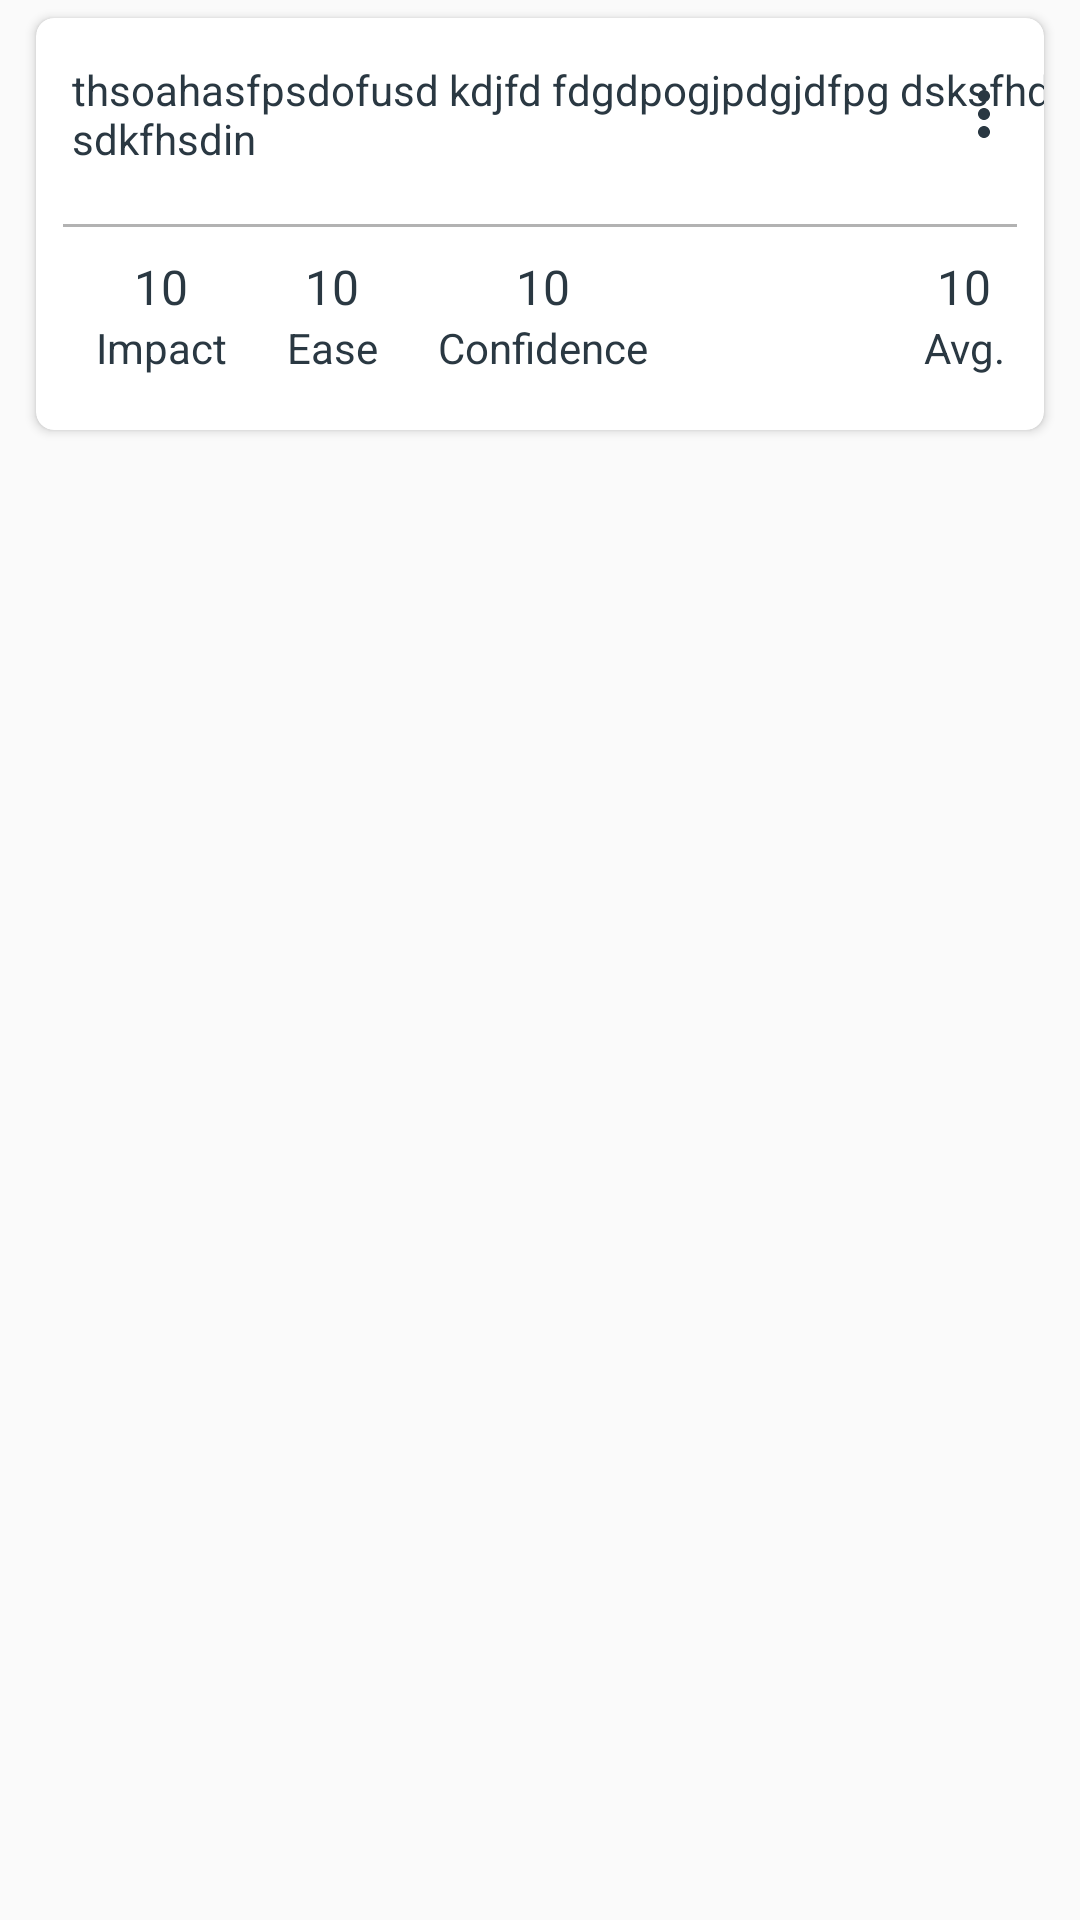

Android layout source for this screen:
<!-- AndroidManifest.xml: application theme AppTheme -->
<!-- res/layout/idea_item_layout.xml -->
<?xml version="1.0" encoding="utf-8"?>
<layout xmlns:android="http://schemas.android.com/apk/res/android">
<FrameLayout
    android:layout_width="match_parent"
    android:layout_height="wrap_content"
    xmlns:app="http://schemas.android.com/apk/res-auto"
   >

    <androidx.cardview.widget.CardView
        android:layout_width="match_parent"
        android:layout_height="wrap_content"
        app:cardCornerRadius="6dp"
        android:elevation="15dp"
        android:layout_marginStart="12dp"
        android:layout_marginTop="6dp"
        android:layout_marginBottom="6dp"
        android:layout_marginEnd="12dp"
        >


        <androidx.constraintlayout.widget.ConstraintLayout
            android:layout_width="match_parent"
            android:layout_height="wrap_content"

            >

            <TextView
                android:id="@+id/content"
                android:layout_width="wrap_content"
                android:layout_height="match_parent"
                android:layout_marginStart="12dp"
                android:layout_marginTop="12dp"
                android:gravity="start"
                android:text="thsoahasfpsdofusd kdjfd fdgdpogjpdgjdfpg dsksfhds sdkfhsdin"
                app:layout_constraintBottom_toBottomOf="@+id/option"
                app:layout_constraintStart_toStartOf="parent"
                android:textColor="@color/textColor"
                app:layout_constraintTop_toTopOf="parent"
                />

            <ImageButton
                android:id="@+id/option"
                android:layout_width="40dp"
                android:layout_height="40dp"
                android:layout_marginTop="12dp"
                android:src="@drawable/ic_more_vert_white_24dp"
                android:background="@android:color/transparent"
                app:layout_constraintEnd_toEndOf="parent"
                app:layout_constraintTop_toTopOf="parent" />

            <View
                android:id="@+id/view"
                android:layout_width="match_parent"
                android:layout_height="1dp"
                android:layout_marginStart="9dp"
                android:layout_marginTop="19dp"
                android:layout_marginEnd="9dp"
                android:alpha="0.3"
                android:background="#000000"
                app:layout_constraintTop_toBottomOf="@+id/content" />
            
            <LinearLayout
                android:id="@+id/impact_layout"
            android:layout_width="wrap_content"
            android:layout_height="wrap_content"
            app:layout_constraintTop_toBottomOf="@+id/view"
            app:layout_constraintLeft_toLeftOf="parent"
            app:layout_constraintBottom_toBottomOf="parent"
            android:layout_marginLeft="20dp"
            android:layout_marginTop="9dp"
            android:orientation="vertical"
            android:layout_marginBottom="18dp"
          >

            <TextView
                android:id="@+id/imapact_value"
                android:layout_width="wrap_content"
                android:layout_height="wrap_content"
                android:textSize="16sp"
                android:text="10"
                android:textColor="@color/textColor"
                android:layout_gravity="center_horizontal"
                />
            <TextView
                android:layout_width="wrap_content"
                android:layout_height="wrap_content"
                android:textSize="14sp"
                android:text="@string/impact"
                android:textColor="@color/textColor"
                android:layout_gravity="center_horizontal"
                />
        </LinearLayout>

            <LinearLayout
                android:id="@+id/ease_layout"
                android:layout_width="wrap_content"
                android:layout_height="wrap_content"
                app:layout_constraintTop_toBottomOf="@+id/view"
                app:layout_constraintLeft_toRightOf="@+id/impact_layout"
                app:layout_constraintBottom_toBottomOf="parent"
                android:layout_marginLeft="20dp"
                android:layout_marginTop="9dp"
                android:orientation="vertical"
                android:layout_marginBottom="18dp"
            >

                <TextView
                    android:id="@+id/ease_value"
                    android:layout_width="wrap_content"
                    android:layout_height="wrap_content"
                    android:textSize="16sp"
                    android:text="10"
                    android:textColor="@color/textColor"
                    android:layout_gravity="center_horizontal"
                    />
                <TextView

                    android:layout_width="wrap_content"
                    android:layout_height="wrap_content"
                    android:textSize="14sp"
                    android:text="@string/ease"
                    android:textColor="@color/textColor"
                    android:layout_gravity="center_horizontal"
                    />
            </LinearLayout>

            <LinearLayout
                android:id="@+id/confindence_layout"
                android:layout_width="wrap_content"
                android:layout_height="wrap_content"
                app:layout_constraintTop_toBottomOf="@+id/view"
                app:layout_constraintLeft_toRightOf="@+id/ease_layout"
                app:layout_constraintBottom_toBottomOf="parent"
                android:layout_marginLeft="20dp"
                android:layout_marginTop="9dp"
                android:orientation="vertical"
                android:layout_marginBottom="18dp"
            >

                <TextView
                    android:id="@+id/confidence_value"
                    android:layout_width="wrap_content"
                    android:layout_height="wrap_content"
                    android:textSize="16sp"
                    android:text="10"
                    android:textColor="@color/textColor"
                    android:layout_gravity="center_horizontal"
                    />
                <TextView

                    android:layout_width="wrap_content"
                    android:layout_height="wrap_content"
                    android:textSize="14sp"
                    android:textColor="@color/textColor"
                    android:text="@string/confidence"
                    android:layout_gravity="center_horizontal"
                    />
            </LinearLayout>

            <LinearLayout
                android:id="@+id/avg_layout"
                android:layout_width="wrap_content"
                android:layout_height="wrap_content"
                app:layout_constraintTop_toBottomOf="@+id/view"
               app:layout_constraintRight_toRightOf="parent"
                app:layout_constraintBottom_toBottomOf="parent"
                android:layout_marginEnd="13dp"
                android:layout_marginTop="9dp"
                android:orientation="vertical"
                android:layout_marginBottom="18dp"
              >

                <TextView
                    android:id="@+id/avg"
                    android:layout_width="wrap_content"
                    android:layout_height="wrap_content"
                    android:textSize="16sp"
                    android:text="10"
                    android:textColor="@color/textColor"
                    android:layout_gravity="center_horizontal"
                    />
                <TextView
                    android:layout_width="wrap_content"
                    android:layout_height="wrap_content"
                    android:textSize="14sp"
                    android:text="@string/avg"
                    android:textColor="@color/textColor"
                    android:layout_gravity="center_horizontal"
                    />
            </LinearLayout>


        </androidx.constraintlayout.widget.ConstraintLayout>

    </androidx.cardview.widget.CardView>
</FrameLayout>
</layout>
<!-- resources referenced by this layout -->
<resources>
  <color name="textColor">#2A3842</color>
  <!-- drawable ic_more_vert_white_24dp (drawable) -->
  <vector android:height="24dp" android:tint="#2A3842"
      android:viewportHeight="24.0" android:viewportWidth="24.0"
      android:width="24dp" xmlns:android="http://schemas.android.com/apk/res/android">
      <path android:fillColor="#FF000000" android:pathData="M12,8c1.1,0 2,-0.9 2,-2s-0.9,-2 -2,-2 -2,0.9 -2,2 0.9,2 2,2zM12,10c-1.1,0 -2,0.9 -2,2s0.9,2 2,2 2,-0.9 2,-2 -0.9,-2 -2,-2zM12,16c-1.1,0 -2,0.9 -2,2s0.9,2 2,2 2,-0.9 2,-2 -0.9,-2 -2,-2z"/>
  </vector>
  <string name="avg">Avg.</string>
  <string name="confidence">Confidence</string>
  <string name="ease">Ease</string>
  <string name="impact">Impact</string>
  <style name="AppTheme" parent="Theme.AppCompat.Light.DarkActionBar">
          
          <item name="colorPrimary">@color/colorPrimary</item>
          <item name="colorPrimaryDark">@color/colorPrimaryDark</item>
          <item name="colorAccent">@color/colorAccent</item>
          <item name="android:actionMenuTextAppearance">@style/MyMenuTextAppearance</item>
      </style>
  <color name="colorPrimary">#FF00A843</color>
  <color name="colorPrimaryDark">#FF00A843</color>
  <color name="colorAccent">#FF00A843</color>
  <style name="MyMenuTextAppearance" parent="android:TextAppearance.Holo.Widget.ActionBar.Menu">
          <item name="android:textSize">17sp</item>
      </style>
</resources>
